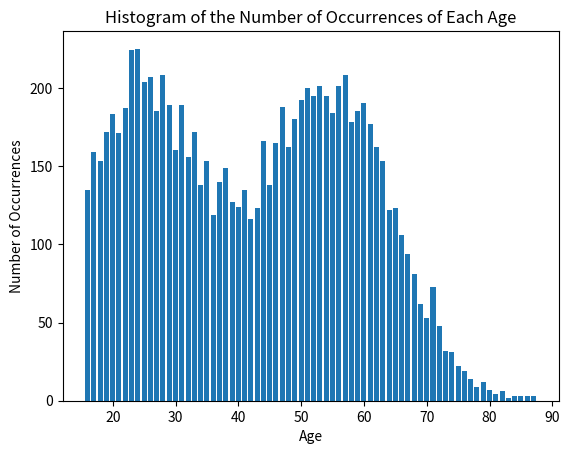

This figure's Python source:
import matplotlib.pyplot as plt
import numpy as np

random_list1 = np.random.normal(loc=25, scale=10, size=5000).round().astype(int)
random_list2 = np.random.normal(loc=55, scale=10, size=5000).round().astype(int)
random_list_aged1 = [age for age in random_list1 if age >= 16 and age <= 88]
random_list_aged2 = [age for age in random_list2 if age >= 16 and age <= 88]
random_list = random_list_aged1+random_list_aged2

unique_elements, counts_elements = np.unique(random_list, return_counts=True)

plt.bar(unique_elements, counts_elements)
plt.xlabel("Age")
plt.ylabel("Number of Occurrences")
plt.title("Histogram of the Number of Occurrences of Each Age")
plt.show()
